Dataset: Final_Spinach_NPK_Dataset_Clean (GitHub, rajsinghkog/hydrophonic_system). Classes: healthy, nitrogen deficiency, phosphorus deficiency, potassium deficiency.

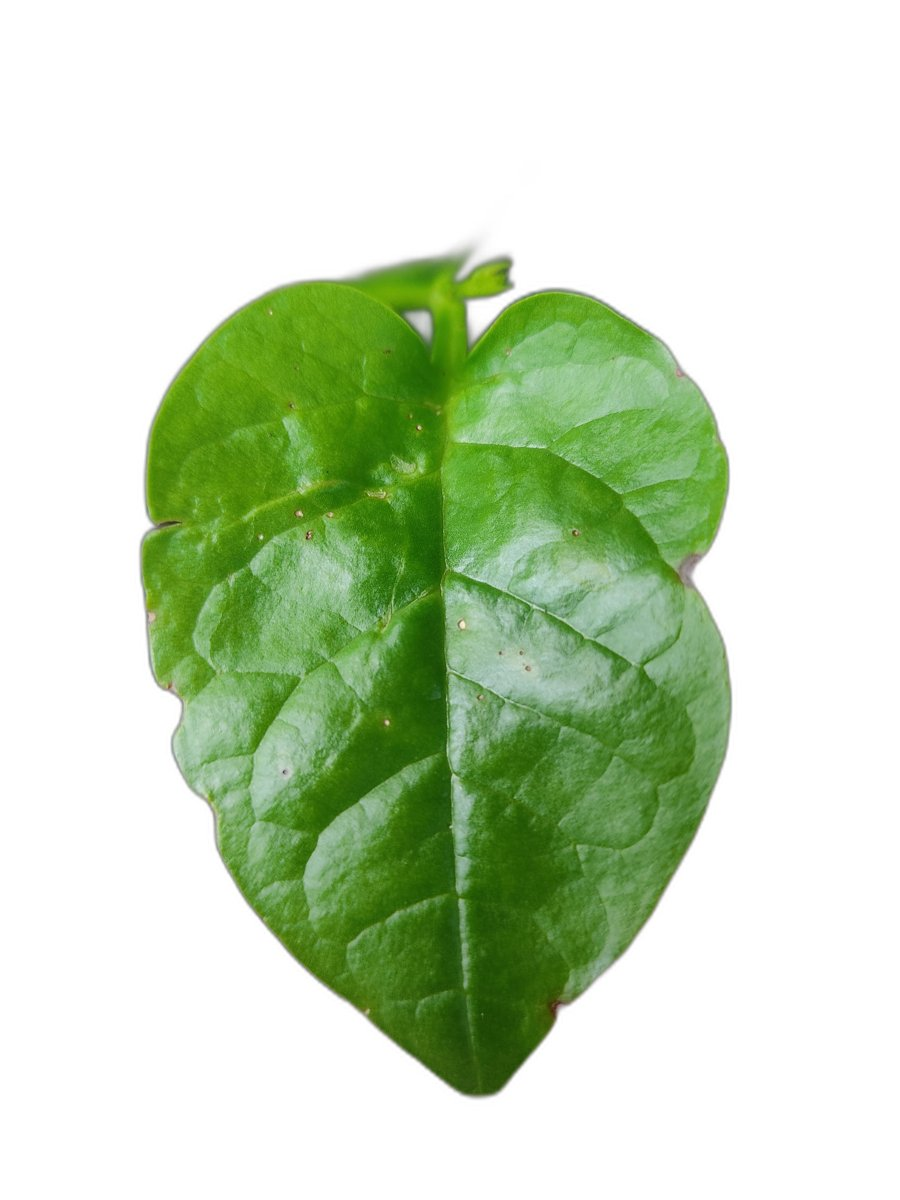
Label: healthy

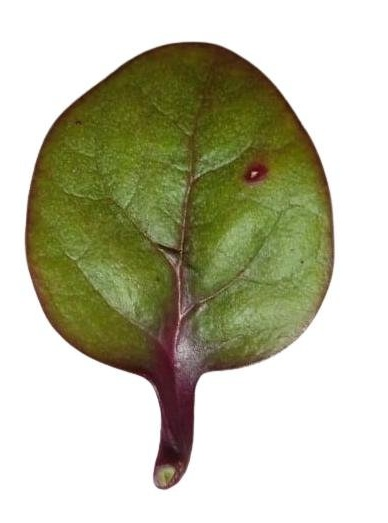
Label: potassium deficiency

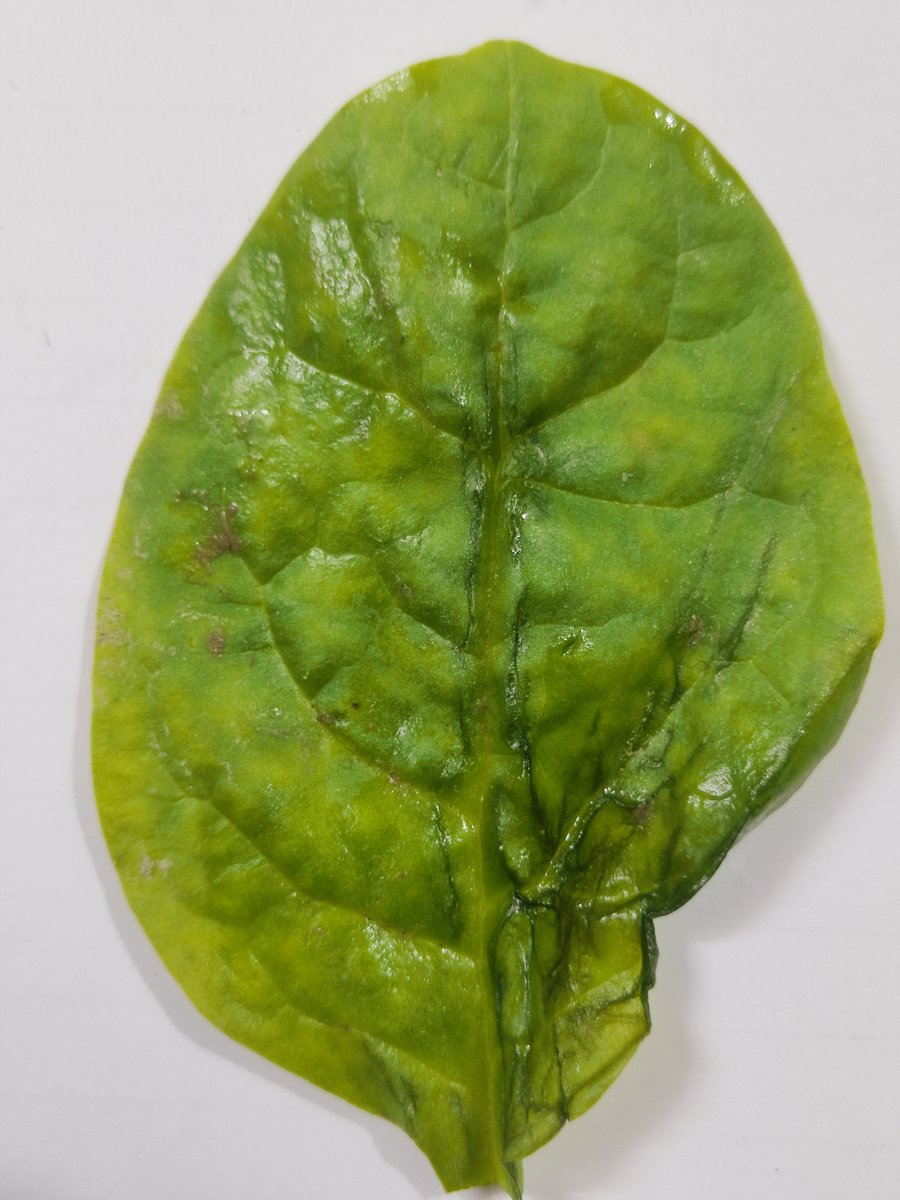
Label: nitrogen deficiency

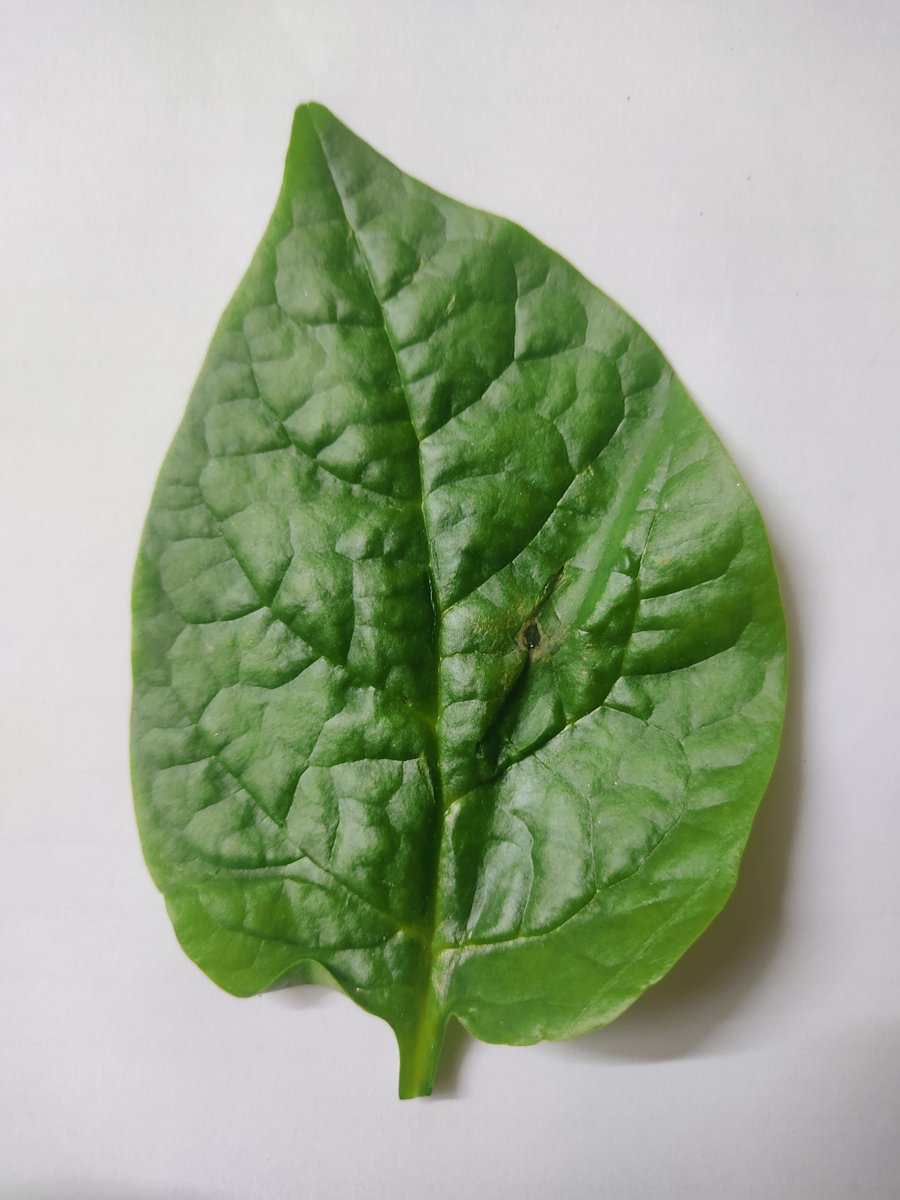
Label: healthy

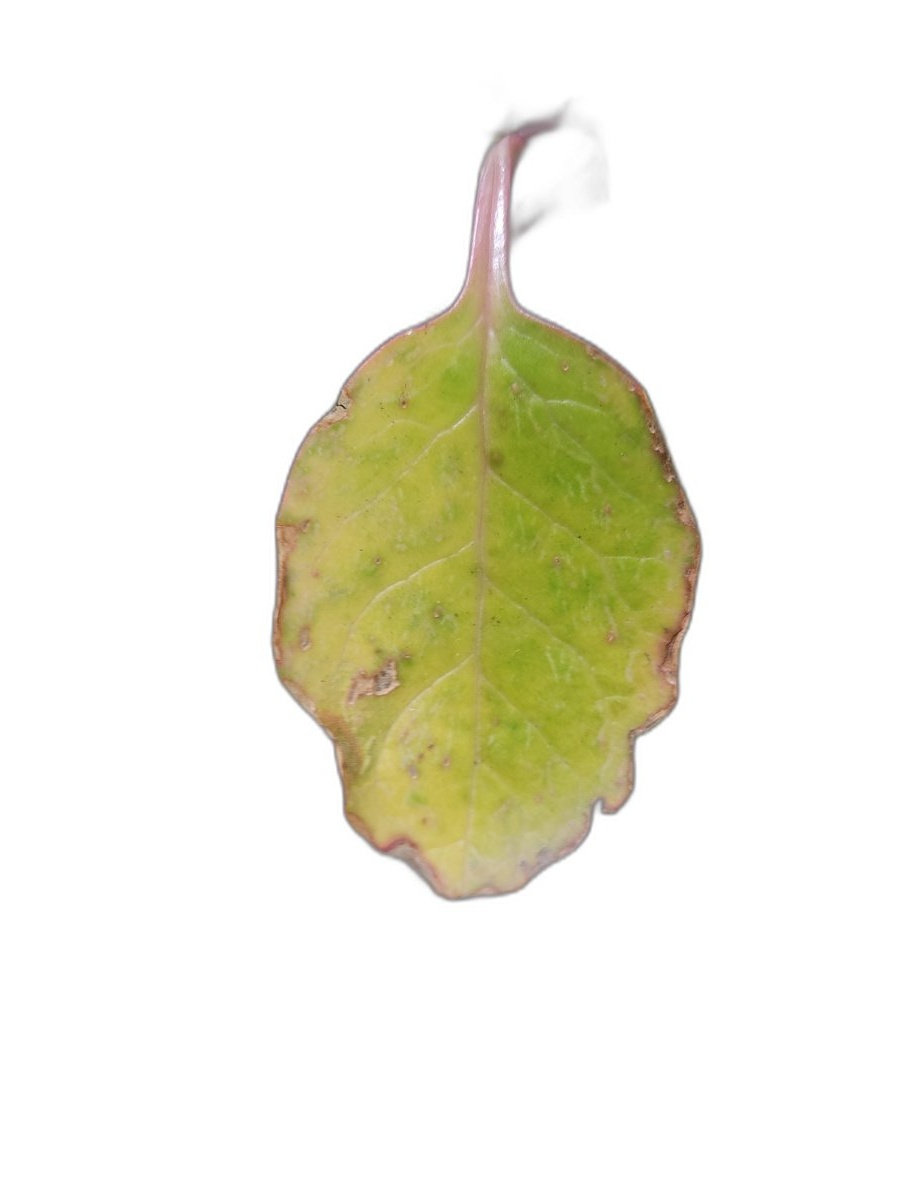
Label: nitrogen deficiency

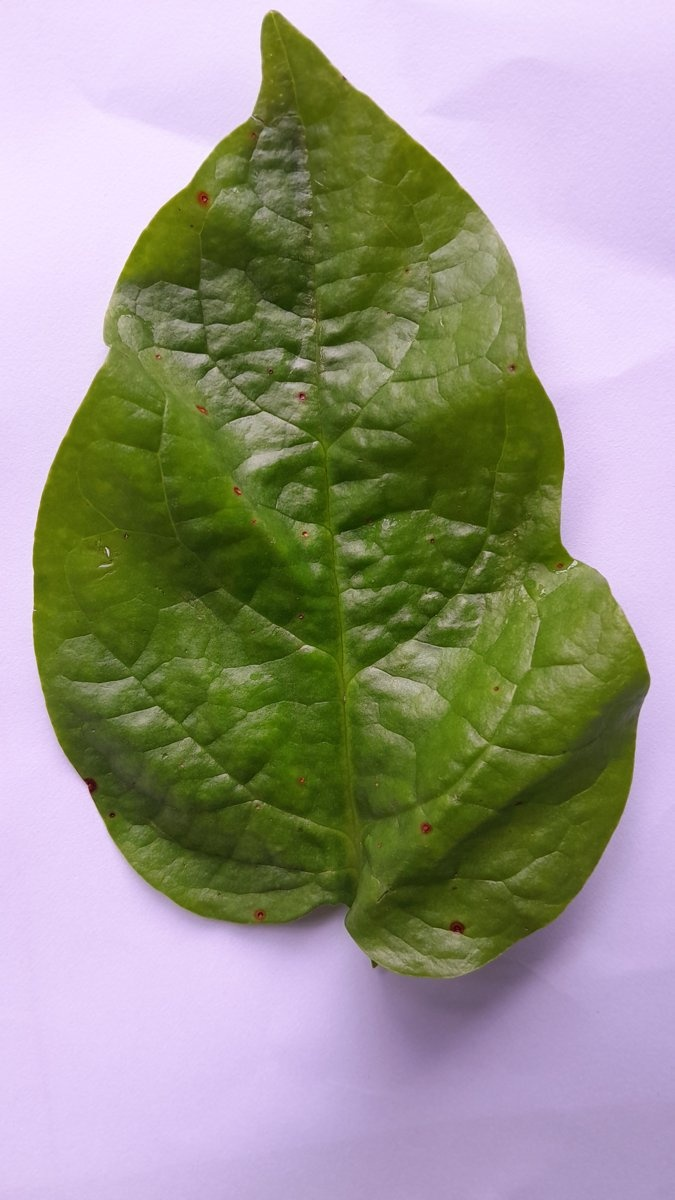
Label: phosphorus deficiency
